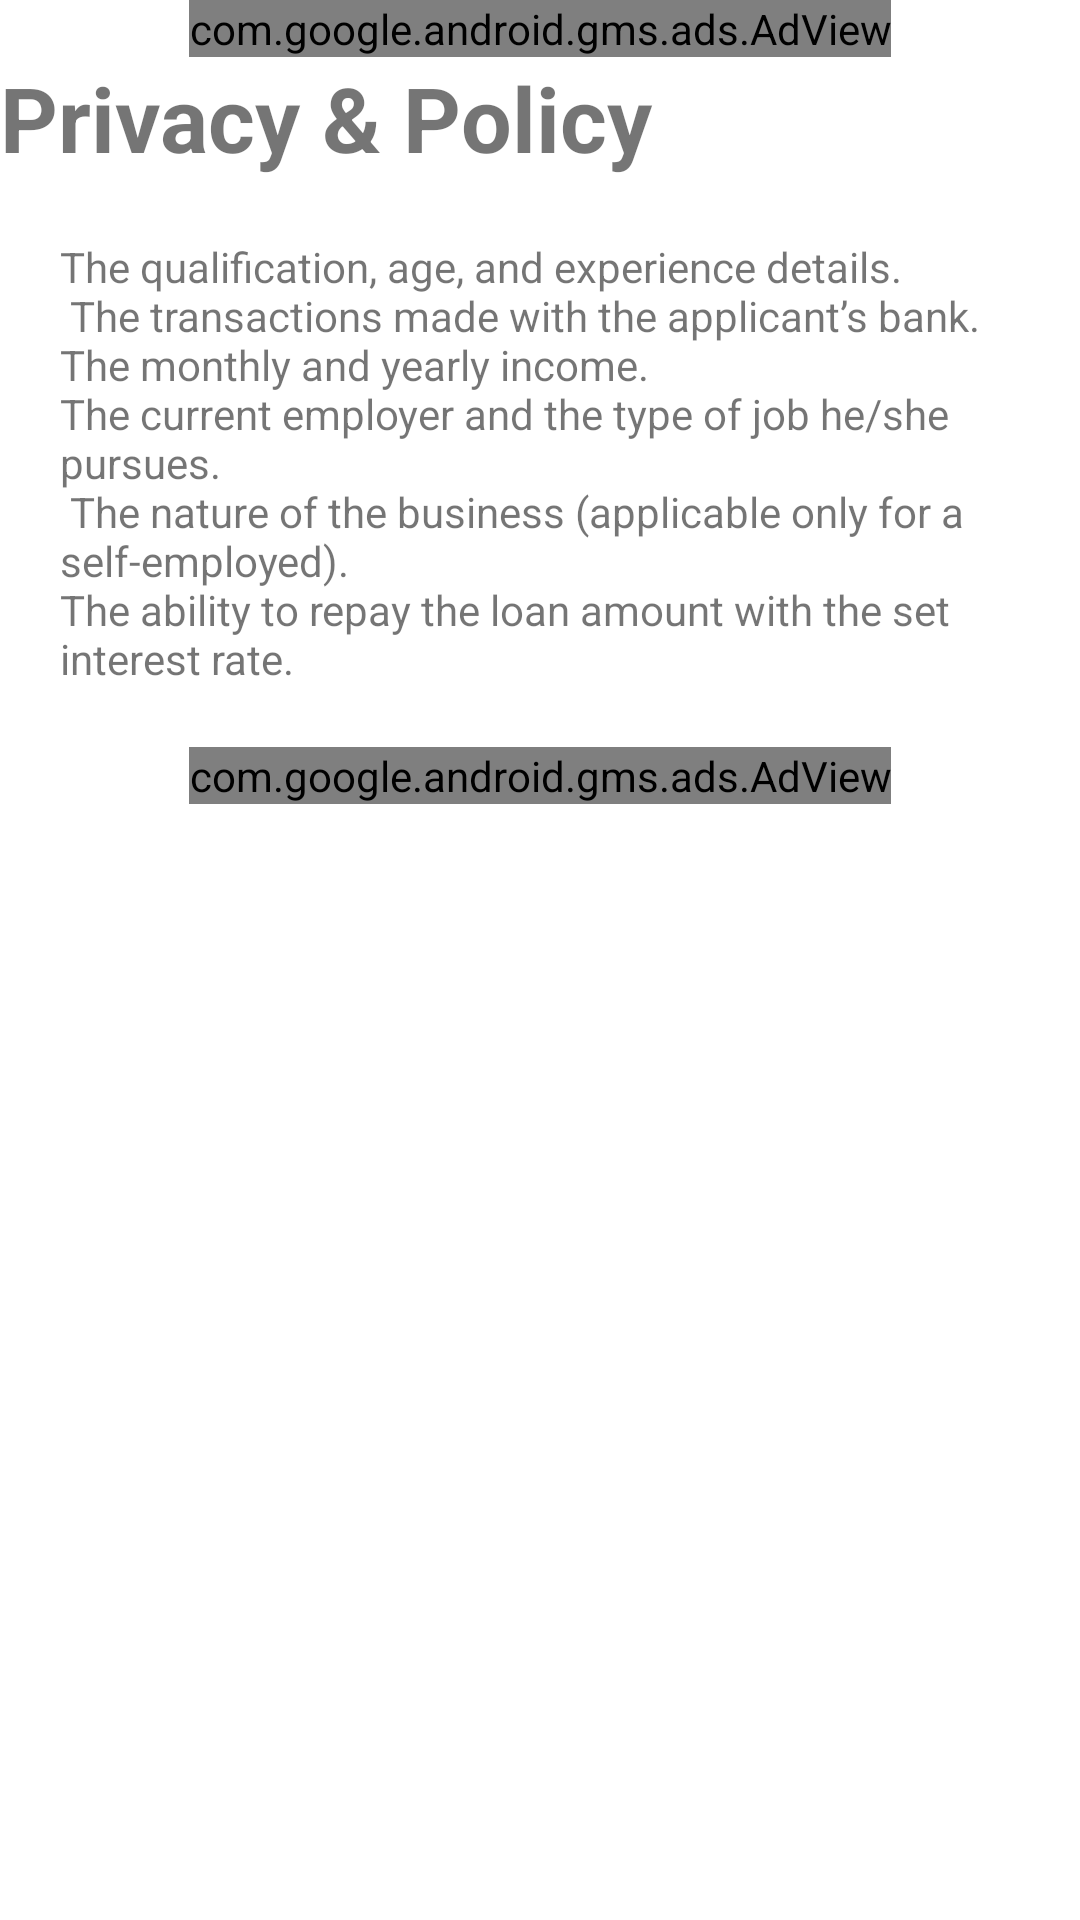

The Android layout XML behind this screen, and the referenced resources:
<!-- AndroidManifest.xml: application theme Theme.GetLoan -->
<!-- res/layout/activity_privacy_policy.xml -->
<?xml version="1.0" encoding="utf-8"?>
<androidx.constraintlayout.widget.ConstraintLayout xmlns:android="http://schemas.android.com/apk/res/android"
    xmlns:app="http://schemas.android.com/apk/res-auto"
    xmlns:tools="http://schemas.android.com/tools"
    android:layout_width="match_parent"
    android:layout_height="match_parent"
    tools:context=".PrivacyPolicy">


    <LinearLayout
        android:layout_width="match_parent"
        android:layout_height="match_parent"
        android:orientation="vertical">
        <LinearLayout
            android:layout_width="match_parent"
            android:layout_height="wrap_content"
            android:gravity="center">

            <com.google.android.gms.ads.AdView xmlns:ads="http://schemas.android.com/apk/res-auto"
                android:id="@+id/adViewPriv"
                android:layout_width="wrap_content"
                android:layout_height="wrap_content"
                android:layout_centerHorizontal="true"
                ads:adSize="320x100"
                ads:adUnitId="ca-app-pub-3940256099942544/6300978111" />
        </LinearLayout>
        <TextView
            android:layout_width="match_parent"
            android:layout_height="wrap_content"
            android:textStyle="bold"
            android:textSize="30dp"

            android:text="@string/privacy_policy"
            />
        <TextView
            android:layout_width="wrap_content"
            android:layout_height="wrap_content"
            android:padding="10dp"
            android:layout_margin="10dp"
            android:fontFamily="sans-serif"
            android:text="@string/t__condition"
            />
        <LinearLayout
            android:layout_width="match_parent"
            android:layout_height="wrap_content"
            android:gravity="center">
            <com.google.android.gms.ads.AdView xmlns:ads="http://schemas.android.com/apk/res-auto"
                android:id="@+id/adViewPriv2"
                android:layout_width="wrap_content"
                android:layout_height="wrap_content"
                android:layout_alignParentBottom="true"
                android:layout_centerHorizontal="true"
                ads:adSize="320x100"
                ads:adUnitId="ca-app-pub-3940256099942544/6300978111"></com.google.android.gms.ads.AdView>
        </LinearLayout>
    </LinearLayout>
</androidx.constraintlayout.widget.ConstraintLayout>
<!-- resources referenced by this layout -->
<resources>
  <string name="privacy_policy">Privacy &amp; Policy</string>
  <string name="t__condition">The qualification, age, and experience details.\n The transactions made with the applicant’s bank. \nThe monthly and yearly income. \nThe current employer and the type of job he/she pursues.\n The nature of the business (applicable only for a self-employed). \nThe ability to repay the loan amount with the set interest rate.</string>
  <style name="Theme.GetLoan" parent="Theme.MaterialComponents.DayNight.DarkActionBar">
          
          <item name="colorPrimary">@color/pink_500</item>
          <item name="colorPrimaryVariant">@color/purple_700</item>
          <item name="colorOnPrimary">@color/white</item>
          
          <item name="colorSecondary">@color/teal_200</item>
          <item name="colorSecondaryVariant">@color/teal_700</item>
          <item name="colorOnSecondary">@color/black</item>
          
          <item name="android:statusBarColor" tools:targetApi="l">?attr/colorPrimaryVariant</item>
          
      </style>
  <color name="pink_500">#FF6E40</color>
  <color name="purple_700">#FF5252</color>
  <color name="white">#FFFFFFFF</color>
  <color name="teal_200">#FF03DAC5</color>
  <color name="teal_700">#FF018786</color>
  <color name="black">#FF000000</color>
</resources>
